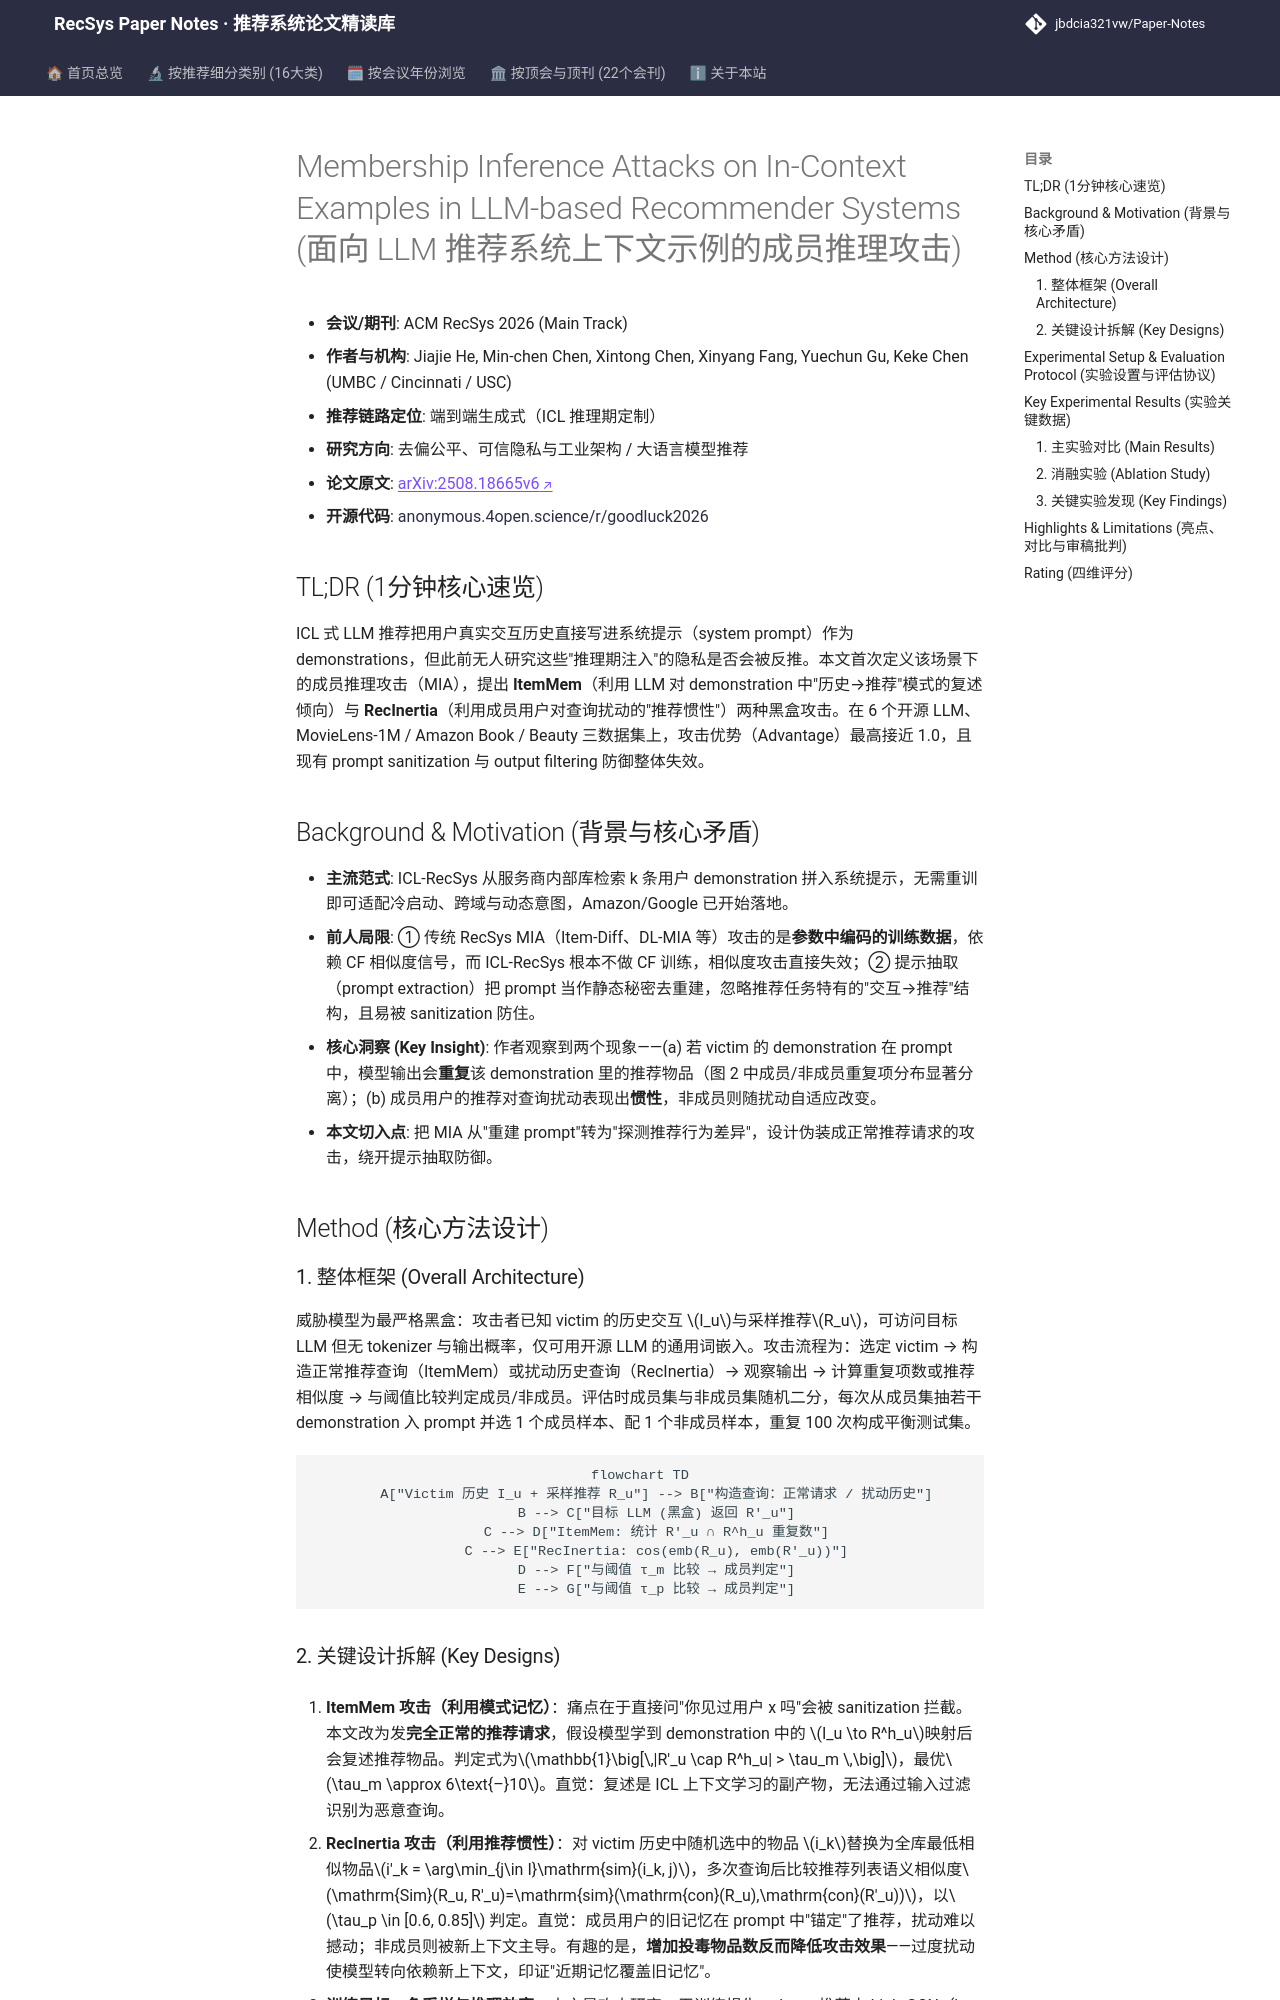

repository: jbdcia321vw/Paper-Notes · page: venues/RecSys/2026/debias_fairness_industrial/membership_inference_attacks_on_in_context_examples_in_llm_based_recommende/index.html · generator: mkdocs

---
title: "[Paper Note] Membership Inference Attacks on In-Context Examples in LLM-based Recommender Systems"
description: "[RecSys 2026][去偏公平、可信隐私与工业架构] 首次针对 ICL 式 LLM 推荐系统提出 ItemMem 与 RecInertia 两种成员推理攻击，黑盒下攻击优势最高近 1.0，现有提示抽取防御基本失效。"
tags:
  - RecSys
  - 去偏公平、可信隐私与工业架构
  - 端到端生成式
  - 成员推理攻击
  - In-Context Learning
  - 隐私泄露
date: 2026-11-13
venue: RecSys
year: 2026
paper_url: "https://arxiv.org/abs/2508.18665v6"
code_url: "https://anonymous.4open.science/r/goodluck2026/README.md"
categories:
  - debias_fairness_industrial
  - llm_rec
---

# Membership Inference Attacks on In-Context Examples in LLM-based Recommender Systems (面向 LLM 推荐系统上下文示例的成员推理攻击)

- **会议/期刊**: ACM RecSys 2026 (Main Track)
- **作者与机构**: Jiajie He, Min-chen Chen, Xintong Chen, Xinyang Fang, Yuechun Gu, Keke Chen (UMBC / Cincinnati / USC)
- **推荐链路定位**: 端到端生成式（ICL 推理期定制）
- **研究方向**: 去偏公平、可信隐私与工业架构 / 大语言模型推荐
- **论文原文**: [arXiv:2508.18665v6](https://arxiv.org/abs/2508.18665v6)
- **开源代码**: [anonymous.4open.science/r/goodluck2026](https://anonymous.4open.science/r/goodluck2026/README.md)

## TL;DR (1分钟核心速览)

ICL 式 LLM 推荐把用户真实交互历史直接写进系统提示（system prompt）作为 demonstrations，但此前无人研究这些"推理期注入"的隐私是否会被反推。本文首次定义该场景下的成员推理攻击（MIA），提出 **ItemMem**（利用 LLM 对 demonstration 中"历史→推荐"模式的复述倾向）与 **RecInertia**（利用成员用户对查询扰动的"推荐惯性"）两种黑盒攻击。在 6 个开源 LLM、MovieLens-1M / Amazon Book / Beauty 三数据集上，攻击优势（Advantage）最高接近 1.0，且现有 prompt sanitization 与 output filtering 防御整体失效。

## Background & Motivation (背景与核心矛盾)

- **主流范式**: ICL-RecSys 从服务商内部库检索 k 条用户 demonstration 拼入系统提示，无需重训即可适配冷启动、跨域与动态意图，Amazon/Google 已开始落地。
- **前人局限**: ① 传统 RecSys MIA（Item-Diff、DL-MIA 等）攻击的是**参数中编码的训练数据**，依赖 CF 相似度信号，而 ICL-RecSys 根本不做 CF 训练，相似度攻击直接失效；② 提示抽取（prompt extraction）把 prompt 当作静态秘密去重建，忽略推荐任务特有的"交互→推荐"结构，且易被 sanitization 防住。
- **核心洞察 (Key Insight)**: 作者观察到两个现象——(a) 若 victim 的 demonstration 在 prompt 中，模型输出会**重复**该 demonstration 里的推荐物品（图 2 中成员/非成员重复项分布显著分离）；(b) 成员用户的推荐对查询扰动表现出**惯性**，非成员则随扰动自适应改变。
- **本文切入点**: 把 MIA 从"重建 prompt"转为"探测推荐行为差异"，设计伪装成正常推荐请求的攻击，绕开提示抽取防御。

## Method (核心方法设计)

### 1. 整体框架 (Overall Architecture)

威胁模型为最严格黑盒：攻击者已知 victim 的历史交互 $I_u$与采样推荐$R_u$，可访问目标 LLM 但无 tokenizer 与输出概率，仅可用开源 LLM 的通用词嵌入。攻击流程为：选定 victim → 构造正常推荐查询（ItemMem）或扰动历史查询（RecInertia）→ 观察输出 → 计算重复项数或推荐相似度 → 与阈值比较判定成员/非成员。评估时成员集与非成员集随机二分，每次从成员集抽若干 demonstration 入 prompt 并选 1 个成员样本、配 1 个非成员样本，重复 100 次构成平衡测试集。

```mermaid
flowchart TD
    A["Victim 历史 I_u + 采样推荐 R_u"] --> B["构造查询：正常请求 / 扰动历史"]
    B --> C["目标 LLM (黑盒) 返回 R'_u"]
    C --> D["ItemMem: 统计 R'_u ∩ R^h_u 重复数"]
    C --> E["RecInertia: cos(emb(R_u), emb(R'_u))"]
    D --> F["与阈值 τ_m 比较 → 成员判定"]
    E --> G["与阈值 τ_p 比较 → 成员判定"]
```
